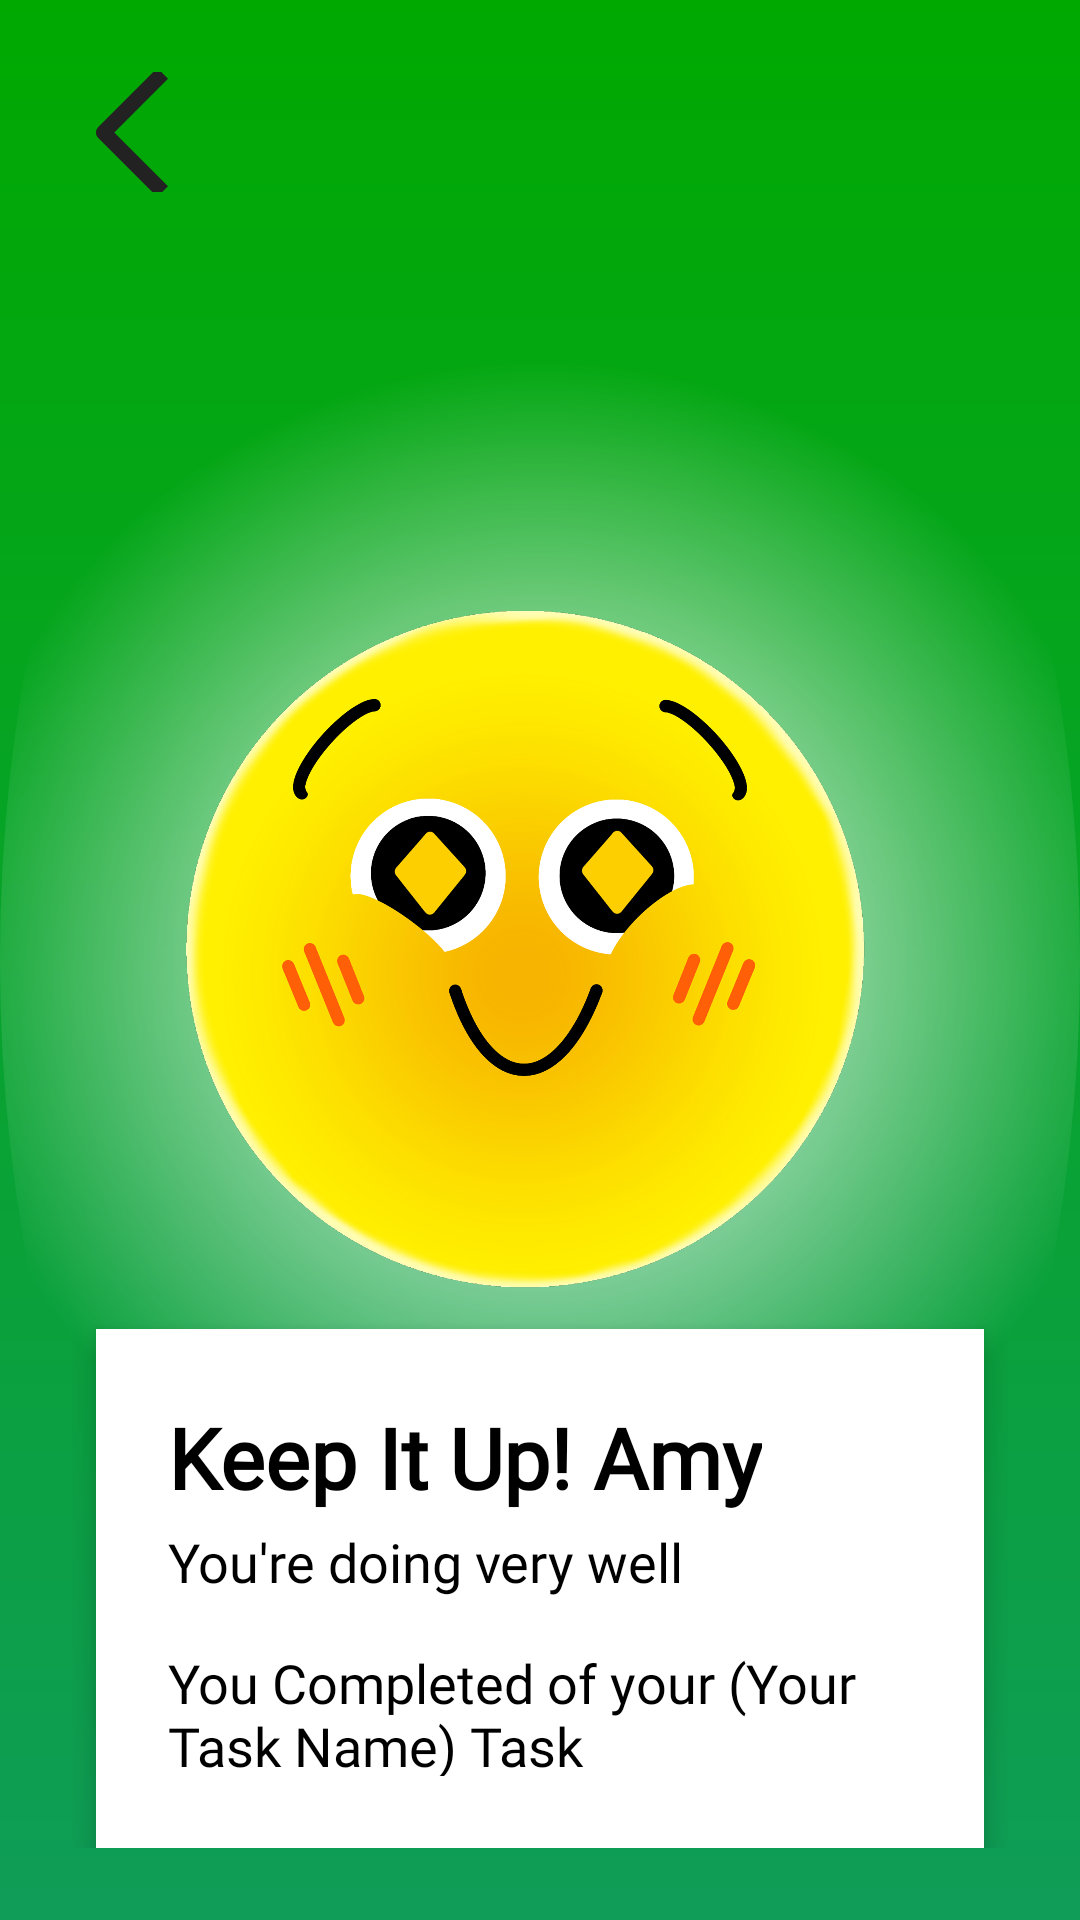

Reconstruct the res/layout file that produces this screen, plus the resources it refers to.
<!-- AndroidManifest.xml: application theme Theme.KeetItUp_20 -->
<!-- res/layout/activity_task_share.xml -->
<RelativeLayout
    xmlns:android="http://schemas.android.com/apk/res/android"
    xmlns:tools="http://schemas.android.com/tools"
    android:id="@+id/main"
    android:layout_width="match_parent"
    android:layout_height="match_parent"
    android:background="@drawable/share_background"
    android:paddingStart="24dp"
    android:paddingEnd="24dp"
    android:paddingTop="8dp"
    android:paddingBottom="24dp">

  
  <ImageButton
      android:id="@+id/btn_back"
      android:layout_width="40dp"
      android:layout_height="40dp"
      android:layout_alignParentStart="true"
      android:layout_marginTop="16dp"
      android:background="?attr/selectableItemBackgroundBorderless"
      android:contentDescription="Back"
      android:src="@drawable/ic_back"
      tools:ignore="TouchTargetSizeCheck" />

  

  

  

  <ImageView
      android:id="@+id/img_profile_emoji"
      android:layout_width="332dp"
      android:layout_height="317dp"
      android:layout_below="@id/btn_back"
      android:layout_alignParentStart="true"
      android:layout_alignParentEnd="true"
      android:layout_marginStart="0dp"
      android:layout_marginTop="95dp"
      android:layout_marginEnd="4dp"
      android:src="@drawable/share_elated" />

  <LinearLayout
      android:id="@+id/card_text_container"
      android:layout_width="match_parent"
      android:layout_height="wrap_content"
      android:layout_alignParentTop="true"
      android:layout_marginStart="8dp"
      android:layout_marginTop="435dp"
      android:layout_marginEnd="8dp"
      android:background="@android:color/white"
      android:clipToPadding="false"
      android:elevation="6dp"
      android:orientation="vertical"
      android:padding="24dp">

    
    <TextView
        android:id="@+id/tv_user_name"
        android:layout_width="wrap_content"
        android:layout_height="wrap_content"
        android:fontFamily="@font/fira_sans_bold"
        android:text="Keep It Up! Amy"
        android:textColor="#000000"
        android:textSize="28sp"
        android:textStyle="bold" />

    
    <TextView
        android:id="@+id/tv_encouragement_short"
        android:layout_width="wrap_content"
        android:layout_height="wrap_content"
        android:layout_marginTop="4dp"
        android:fontFamily="@font/fira_sans"
        android:text="You're doing very well"
        android:textColor="#000000"
        android:textSize="18sp" />

    
    <View
        android:layout_width="wrap_content"
        android:layout_height="16dp" />

    
    <TextView
        android:id="@+id/tv_task_completed"
        android:layout_width="wrap_content"
        android:layout_height="wrap_content"
        android:fontFamily="@font/fira_sans"
        android:text="You Completed of your (Your Task Name) Task"
        android:textColor="#000000"
        android:textSize="18sp" />

    
    <TextView
        android:id="@+id/tv_encouragement"
        android:layout_width="wrap_content"
        android:layout_height="wrap_content"
        android:layout_marginTop="4dp"
        android:fontFamily="@font/fira_sans"
        android:text="You're Doing Very Well, I am very proud of you 😊"
        android:textColor="#000000"
        android:textSize="18sp" />

  </LinearLayout>

  
  <ImageView
      android:id="@+id/img_star"
      android:layout_width="48dp"
      android:layout_height="48dp"
      android:layout_below="@id/card_text_container"
      android:layout_alignParentStart="true"
      android:layout_marginStart="137dp"
      android:layout_marginTop="24dp"
      android:src="@drawable/star_5_white" />

  <TextView
      android:id="@+id/tv_keep_it_up_label"
      android:layout_width="107dp"
      android:layout_height="26dp"
      android:layout_below="@id/card_text_container"
      android:layout_alignParentEnd="true"
      android:layout_marginStart="3dp"
      android:layout_marginTop="40dp"
      android:layout_marginEnd="41dp"
      android:layout_toEndOf="@+id/img_star"
      android:text="keep it up"
      android:textColor="@android:color/white"
      android:textSize="16sp"
      android:textStyle="bold" />

</RelativeLayout>
<!-- resources referenced by this layout -->
<resources>
  <!-- drawable ic_back (drawable) -->
  <vector xmlns:android="http://schemas.android.com/apk/res/android"
      android:width="24dp"
      android:height="43dp"
      android:viewportWidth="24"
      android:viewportHeight="43">
    <path
        android:pathData="M6.108,21.5L24,39.417L20.422,43L0.741,23.292C0.266,22.816 0,22.172 0,21.5C0,20.828 0.266,20.184 0.741,19.708L20.422,0L24,3.583L6.108,21.5Z"
        android:fillColor="#222222"
        android:fillType="evenOdd"/>
  </vector>
  <!-- drawable share_background (drawable) -->
  <?xml version="1.0" encoding="utf-8"?>
  <layer-list xmlns:android="http://schemas.android.com/apk/res/android">
  
      
      <item>
          <shape android:shape="rectangle">
              <gradient
                  android:startColor="#00A900"
                  android:endColor="#0F9D58"
                  android:angle="270" />
          </shape>
      </item>
  
      
      <item>
          <shape android:shape="oval">
              <size android:width="400dp" android:height="400dp" />
              <gradient
                  android:type="radial"
                  android:centerX="50%"
                  android:centerY="50%"
                  android:gradientRadius="200dp"
                  android:startColor="@color/white"
              android:endColor="#00000000" />
          </shape>
      </item>
  
  </layer-list>
  <!-- drawable share_elated: png bitmap (drawable, 649441 bytes) -->
  <!-- drawable star_5_white: png bitmap (drawable, 2087 bytes) -->
  <style name="Theme.KeetItUp_20" parent="Base.Theme.KeetItUp_20" />
  <color name="white">#FFFFFFFF</color>
  <style name="Base.Theme.KeetItUp_20" parent="Theme.Material3.DayNight.NoActionBar">
          
          
      </style>
</resources>
